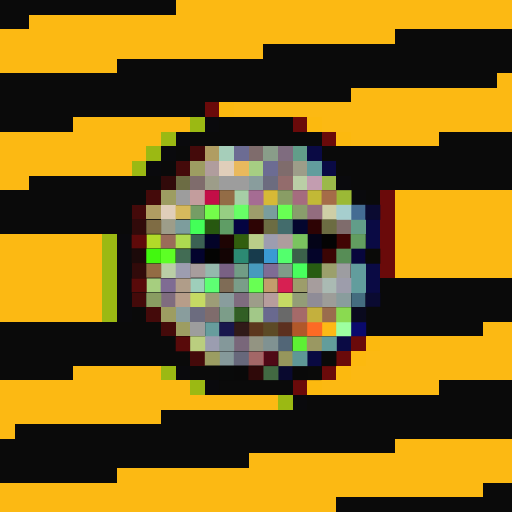
t = 0.00 s
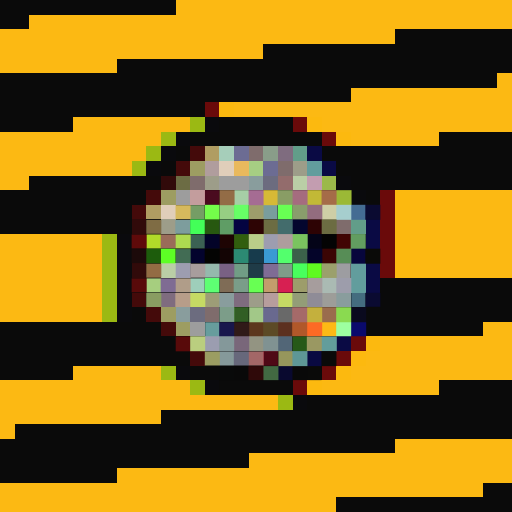
t = 0.06 s
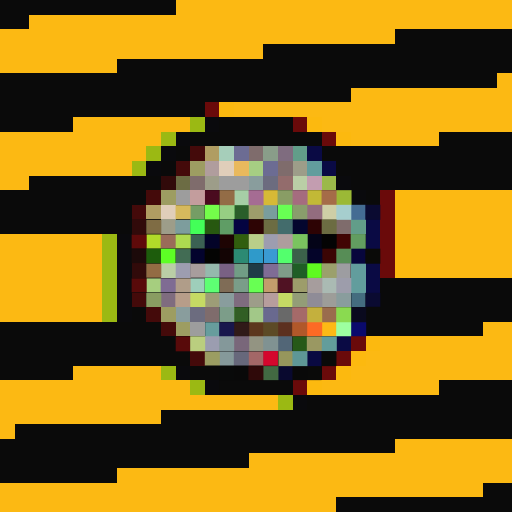
t = 0.19 s
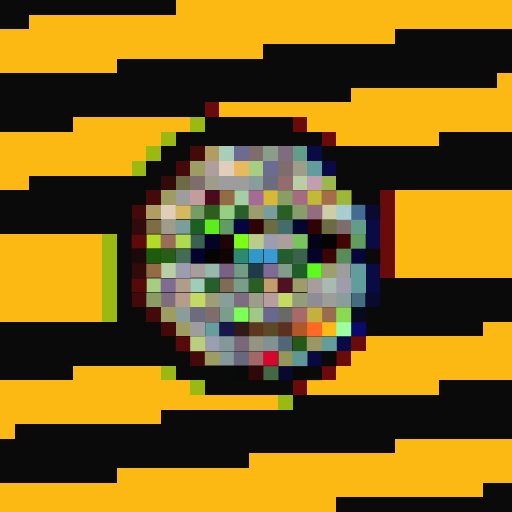
t = 0.25 s
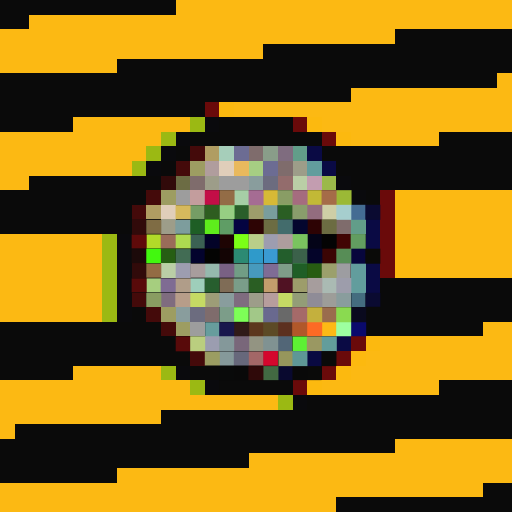
t = 0.31 s
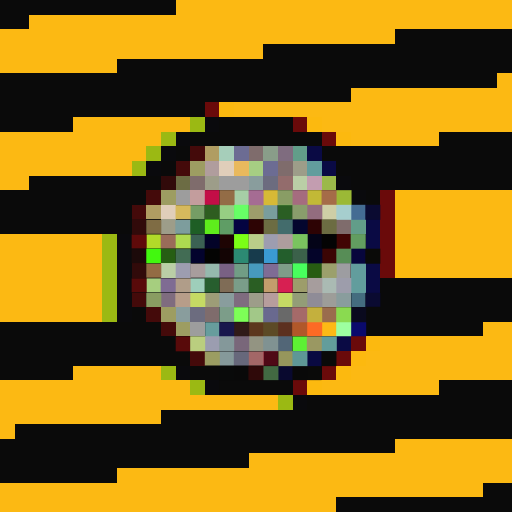
t = 0.44 s

The animated SVG that drew these frames (rendered in a browser with its animation timeline set to each time). Animation: 1 CSS @keyframes rule; one cycle of 0.50 s, repeats indefinitely.

<svg viewBox="0 0 35 35" shape-rendering="crispEdges" xmlns="http://www.w3.org/2000/svg"><style>@keyframes fl{0%,100%{opacity:1}50%{opacity:.34}}.a00{animation:fl 0.5s steps(1,end) 0.00s infinite}.a01{animation:fl 0.5s steps(1,end) -0.06s infinite}.a02{animation:fl 0.5s steps(1,end) -0.13s infinite}.a03{animation:fl 0.5s steps(1,end) -0.19s infinite}.a04{animation:fl 0.5s steps(1,end) -0.25s infinite}.a05{animation:fl 0.5s steps(1,end) -0.31s infinite}.a06{animation:fl 0.5s steps(1,end) -0.38s infinite}.a07{animation:fl 0.5s steps(1,end) -0.44s infinite}</style><rect width="35" height="35" fill="#0a0a0a"/><path fill="#fcb913" d="M12 0h23v1H12zM2 1h33v1H2zM0 2h27v1H0zM0 3h18v1H0zM0 4h8v1H0zM34 5h1v1H34zM24 6h11v1H24zM16 7h19v1H16zM5 8h8v1H5zM22 8h13v1H22zM0 9h11v1H0zM24 9h6v1H24zM0 10h10v1H0zM0 11h9v1H0zM0 12h2v1H0zM28 13h7v1H28zM28 14h7v1H28zM28 15h7v1H28zM0 16h7v1H0zM28 16h7v1H28zM0 17h7v1H0zM28 17h7v1H28zM0 18h7v1H0zM28 18h7v1H28zM0 19h7v1H0zM0 20h7v1H0zM0 21h7v1H0zM33 22h2v1H33zM26 23h9v1H26zM25 24h10v1H25zM5 25h6v1H5zM24 25h11v1H24zM0 26h13v1H0zM22 26h8v1H22zM0 27h19v1H0zM0 28h11v1H0zM0 29h1v1H0zM27 30h8v1H27zM17 31h18v1H17zM8 32h27v1H8zM0 33h33v1H0zM0 34h23v1H0z"/><path fill="#6a0a0a" d="M14 7h1v1H14zM20 8h1v1H20zM22 9h1v1H22zM26 13h1v1H26zM26 14h1v1H26zM26 15h1v1H26zM26 16h1v1H26zM26 17h1v1H26zM26 18h1v1H26zM24 23h1v1H24zM23 24h1v1H23zM22 25h1v1H22zM20 26h1v1H20z"/><path fill="#fcb90f" d="M15 7h1v1H15zM21 8h1v1H21zM23 9h1v1H23zM27 13h1v1H27zM27 14h1v1H27zM27 15h1v1H27zM27 16h1v1H27zM27 17h1v1H27zM27 18h1v1H27zM25 23h1v1H25zM24 24h1v1H24zM23 25h1v1H23zM21 26h1v1H21z"/><path fill="#9bb913" d="M13 8h1v1H13zM11 9h1v1H11zM10 10h1v1H10zM9 11h1v1H9zM7 16h1v1H7zM7 17h1v1H7zM7 18h1v1H7zM7 19h1v1H7zM7 20h1v1H7zM7 21h1v1H7zM11 25h1v1H11zM13 26h1v1H13zM19 27h1v1H19z"/><path fill="#0a0a0d" d="M14 8h1v1H14zM12 9h1v1H12zM11 10h1v1H11zM10 11h1v1H10zM23 12h1v1H23zM24 13h1v1H24zM8 16h1v1H8zM8 17h1v1H8zM8 18h1v1H8zM8 19h1v1H8zM8 20h1v1H8zM8 21h1v1H8zM12 25h1v1H12zM14 26h1v1H14zM20 27h1v1H20z"/><path fill="#440a0a" d="M13 10h1v1H13zM12 11h1v1H12zM10 13h1v1H10zM9 14h1v1H9zM9 20h1v1H9zM10 21h1v1H10zM11 22h1v1H11zM13 24h1v1H13z"/><path fill="#b09d62" d="M14 10h1v1H14zM10 14h1v1H10z"/><path fill="#a6ceba" d="M15 10h1v1H15z"/><path fill="#6c6c93" d="M16 10h1v1H16zM18 11h1v1H18z"/><path fill="#7f6c6c" d="M17 10h1v1H17zM19 11h1v1H19zM13 12h1v1H13zM23 15h1v1H23zM14 21h1v1H14z"/><path fill="#899d89" d="M18 10h1v1H18z"/><path fill="#7f6c7f" d="M19 10h1v1H19zM11 20h1v1H11zM16 20h1v1H16z"/><path fill="#629d89" d="M20 10h1v1H20zM24 15h1v1H24z"/><path fill="#0a0a44" d="M21 10h1v1H21zM22 11h1v1H22zM25 15h1v1H25zM25 16h1v1H25zM25 18h1v1H25zM25 19h1v1H25zM23 23h1v1H23z"/><path fill="#9d9d62" d="M13 11h1v1H13zM11 13h1v1H11zM11 21h1v1H11zM12 22h1v1H12z"/><path fill="#b09d9d" d="M14 11h1v1H14z"/><path fill="#e0ceba" d="M15 11h1v1H15zM11 14h1v1H11z"/><path fill="#e9b95d" d="M16 11h1v1H16z"/><path fill="#a6ce83" d="M17 11h1v1H17z"/><path fill="#9d9d89" d="M20 11h1v1H20zM14 12h1v1H14zM11 15h1v1H11zM17 20h1v1H17z"/><path fill="#629d9d" d="M21 11h1v1H21zM24 18h1v1H24zM24 19h1v1H24z"/><path fill="#310a0a" d="M11 12h1v1H11zM9 15h1v1H9zM9 18h1v1H9z"/><path fill="#6c6c44" d="M12 12h1v1H12z"/><path fill="#9d9d9d" d="M15 12h2v1H15zM12 13h1v1H12zM13 22h1v1H13z"/><path fill="#899d9d" d="M17 12h1v1H17zM15 20h1v1H15zM23 20h1v1H23zM12 21h1v1H12z"/><path fill="#6c6c7f" d="M18 12h1v1H18zM13 21h1v1H13z"/><path fill="#936c6c" d="M19 12h1v1H19z"/><path fill="#bacea6" d="M20 12h1v1H20zM11 18h1v1H11z"/><path fill="#c39db0" d="M21 12h1v1H21z"/><path fill="#9bb94a" d="M22 12h1v1H22z"/><path fill="#c39d9d" d="M13 13h1v1H13z"/><rect x="14" y="13" width="1" height="1" fill="#c30e47" class="a03"/><path fill="#936c46" d="M15 13h1v1H15z"/><path fill="#a6cea6" d="M16 13h1v1H16z"/><path fill="#a56c93" d="M17 13h1v1H17z"/><path fill="#d6b936" d="M18 13h1v1H18z"/><path fill="#899d65" d="M19 13h1v1H19z"/><path fill="#a56c7f" d="M20 13h1v1H20z"/><path fill="#c2b936" d="M21 13h1v1H21z"/><path fill="#a56c48" d="M22 13h1v1H22z"/><path fill="#9bb936" d="M23 13h1v1H23z"/><path fill="#d6b95d" d="M12 14h1v1H12z"/><path fill="#759d65" d="M13 14h1v1H13z"/><rect x="14" y="14" width="1" height="1" fill="#74fd4a" class="a00"/><path fill="#96ce83" d="M15 14h1v1H15z"/><rect x="16" y="14" width="1" height="1" fill="#67ff66" class="a02"/><path fill="#9d9d6b" d="M17 14h1v1H17zM20 19h1v1H20z"/><path fill="#799d9d" d="M18 14h1v1H18z"/><g fill="#68ff53"><rect x="19" y="14" width="1" height="1" class="a01"/><rect x="17" y="19" width="1" height="1" class="a00"/></g><path fill="#899d6c" d="M20 14h1v1H20z"/><path fill="#936c7f" d="M21 14h1v1H21z"/><path fill="#cecea6" d="M22 14h1v1H22z"/><path fill="#a6cece" d="M23 14h1v1H23z"/><path fill="#446c93" d="M24 14h1v1H24z"/><path fill="#0a0a31" d="M25 14h1v1H25zM25 20h1v1H25z"/><path fill="#7f6c44" d="M10 15h1v1H10z"/><path fill="#7d9d9d" d="M12 15h1v1H12z"/><rect x="13" y="15" width="1" height="1" fill="#43ff58" class="a00"/><rect x="14" y="15" width="1" height="1" fill="#5eed1c" class="a05"/><path fill="#5f9d65" d="M15 15h1v1H15z"/><path fill="#040441" d="M16 15h1v1H16z"/><path fill="#2d0404" d="M17 15h1v1H17z"/><path fill="#6c6c42" d="M18 15h1v1H18zM22 15h1v1H22z"/><path fill="#436c6c" d="M19 15h1v1H19z"/><path fill="#04062e" d="M20 15h1v1H20z"/><path fill="#2d0304" d="M21 15h1v1H21z"/><path fill="#5f0a0a" d="M9 16h1v1H9z"/><path fill="#b1da29" d="M10 16h1v1H10z"/><path fill="#9a6c59" d="M11 16h1v1H11z"/><path fill="#adda50" d="M12 16h1v1H12z"/><path fill="#3b6153" d="M13 16h1v1H13z"/><path fill="#030328" d="M14 16h1v1H14z"/><path fill="#1e0403" d="M15 16h1v1H15z"/><rect x="16" y="16" width="1" height="1" fill="#7bff16" class="a04"/><path fill="#bace89" d="M17 16h1v1H17z"/><path fill="#9d9db0" d="M18 16h1v1H18zM12 18h1v1H12z"/><path fill="#ae9d9d" d="M19 16h1v1H19z"/><path fill="#7ac45f" d="M20 16h1v1H20z"/><path fill="#040418" d="M21 16h1v1H21z"/><path fill="#040404" d="M22 16h1v1H22z"/><path fill="#410504" d="M23 16h1v1H23z"/><path fill="#629d60" d="M24 16h1v1H24z"/><path fill="#1c0a0a" d="M9 17h1v1H9z"/><rect x="10" y="17" width="1" height="1" fill="#42f80f" class="a03"/><rect x="11" y="17" width="1" height="1" fill="#5dff25" class="a00"/><path fill="#426c54" d="M12 17h1v1H12z"/><path fill="#03032d" d="M13 17h1v1H13z"/><path fill="#040403" d="M14 17h1v1H14z"/><path fill="#130404" d="M15 17h1v1H15z"/><path fill="#2c8a73" d="M16 17h1v1H16z"/><rect x="17" y="17" width="1" height="1" fill="#2f9aca" class="a06"/><path fill="#3a9ad3" d="M18 17h1v1H18z"/><rect x="19" y="17" width="1" height="1" fill="#53ff6d" class="a00"/><path fill="#3b614a" d="M20 17h1v1H20z"/><path fill="#040429" d="M21 17h1v1H21z"/><path fill="#3b0504" d="M22 17h1v1H22z"/><path fill="#578d56" d="M23 17h1v1H23z"/><path fill="#07063c" d="M24 17h1v1H24z"/><path fill="#0a0a08" d="M25 17h1v1H25z"/><path fill="#936c44" d="M10 18h1v1H10z"/><path fill="#a89d9d" d="M13 18h1v1H13z"/><path fill="#95b9ad" d="M14 18h1v1H14z"/><path fill="#796184" d="M15 18h1v1H15z"/><path fill="#719d85" d="M16 18h1v1H16z"/><rect x="17" y="18" width="1" height="1" fill="#479abd" class="a03"/><path fill="#7f6c95" d="M18 18h1v1H18z"/><path fill="#7f9d89" d="M19 18h1v1H19z"/><rect x="20" y="18" width="1" height="1" fill="#48ff5d" class="a02"/><rect x="21" y="18" width="1" height="1" fill="#5ffa20" class="a07"/><path fill="#9ba06c" d="M22 18h1v1H22z"/><path fill="#9d9da1" d="M23 18h1v1H23z"/><path fill="#580a0a" d="M9 19h1v1H9zM12 23h1v1H12z"/><path fill="#a6ce7f" d="M10 19h1v1H10z"/><path fill="#7f6c93" d="M11 19h1v1H11z"/><path fill="#b09d89" d="M12 19h1v1H12z"/><path fill="#9eceba" d="M13 19h1v1H13z"/><rect x="14" y="19" width="1" height="1" fill="#5eff73" class="a01"/><path fill="#7f6c56" d="M15 19h1v1H15z"/><path fill="#7a9d89" d="M16 19h1v1H16z"/><path fill="#c39d6c" d="M18 19h1v1H18z"/><rect x="19" y="19" width="1" height="1" fill="#d72052" class="a02"/><path fill="#a69d9d" d="M21 19h1v1H21z"/><path fill="#aabab3" d="M22 19h1v1H22z"/><path fill="#9d9dab" d="M23 19h1v1H23z"/><path fill="#899d62" d="M10 20h1v1H10z"/><path fill="#b79d89" d="M12 20h1v1H12z"/><path fill="#c5da64" d="M13 20h1v1H13zM19 20h1v1H19z"/><path fill="#9d9d77" d="M14 20h1v1H14z"/><path fill="#b79d9d" d="M18 20h1v1H18z"/><path fill="#939d77" d="M20 20h1v1H20z"/><path fill="#8f8c97" d="M21 20h1v1H21z"/><path fill="#9d9d99" d="M22 20h1v1H22z"/><path fill="#446c7f" d="M24 20h1v1H24z"/><path fill="#7c9d89" d="M15 21h1v1H15z"/><rect x="16" y="21" width="1" height="1" fill="#7dff57" class="a05"/><path fill="#a2c888" d="M17 21h1v1H17z"/><path fill="#69698f" d="M18 21h1v1H18z"/><path fill="#696969" d="M19 21h1v1H19z"/><path fill="#a56a69" d="M20 21h1v1H20z"/><path fill="#c4b03d" d="M21 21h1v1H21z"/><path fill="#9a6c4d" d="M22 21h1v1H22z"/><path fill="#8ada50" d="M23 21h1v1H23z"/><path fill="#0a0a1e" d="M24 21h1v1H24z"/><path fill="#679d9d" d="M14 22h1v1H14z"/><path fill="#18174c" d="M15 22h1v1H15z"/><path fill="#301a18" d="M16 22h1v1H16z"/><path fill="#5c371d" d="M17 22h1v1H17z"/><path fill="#5c4a26" d="M18 22h1v1H18z"/><path fill="#5c301f" d="M19 22h1v1H19z"/><path fill="#b1582a" d="M20 22h1v1H20z"/><path fill="#fd6a25" d="M21 22h1v1H21z"/><path fill="#fdb915" d="M22 22h1v1H22z"/><path fill="#9dffa0" d="M23 22h1v1H23z"/><path fill="#0a0a6c" d="M24 22h1v1H24z"/><path fill="#bace7f" d="M13 23h1v1H13z"/><path fill="#9b9db0" d="M14 23h1v1H14z"/><path fill="#84989a" d="M15 23h1v1H15z"/><path fill="#79677a" d="M16 23h1v1H16z"/><path fill="#939482" d="M17 23h1v1H17z"/><path fill="#809292" d="M18 23h1v1H18z"/><path fill="#526677" d="M19 23h1v1H19z"/><rect x="20" y="23" width="1" height="1" fill="#5df134" class="a03"/><path fill="#9a9862" d="M21 23h1v1H21z"/><path fill="#629d9b" d="M22 23h1v1H22z"/><path fill="#9b9d62" d="M14 24h1v1H14z"/><path fill="#85999a" d="M15 24h1v1H15z"/><path fill="#67687b" d="M16 24h1v1H16z"/><path fill="#a36767" d="M17 24h1v1H17z"/><rect x="18" y="24" width="1" height="1" fill="#d4072d" class="a06"/><path fill="#96965c" d="M19 24h1v1H19z"/><path fill="#5e9796" d="M20 24h1v1H20z"/><path fill="#090941" d="M21 24h1v1H21z"/><path fill="#0a0a09" d="M22 24h1v1H22zM21 25h1v1H21z"/><path fill="#090a0a" d="M15 25h1v1H15z"/><path fill="#090909" d="M16 25h1v1H16zM20 25h1v1H20z"/><path fill="#2f0909" d="M17 25h1v1H17z"/><path fill="#426942" d="M18 25h1v1H18z"/><path fill="#09092f" d="M19 25h1v1H19z"/></svg>
